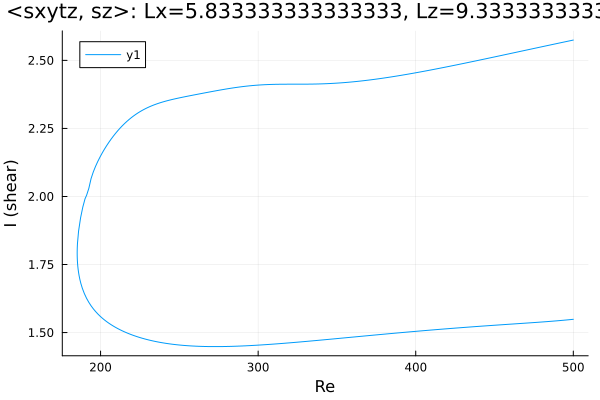

Values plotted in this chart, from the file beside it:
Re, shear
500.0, 1.549
499.7, 1.549
498.3, 1.548
496.9, 1.547
495.5, 1.546
494.1, 1.545
492.7, 1.545
491.2, 1.544
489.8, 1.543
488.4, 1.543
487, 1.542
485.6, 1.541
484.2, 1.541
482.8, 1.54
481.3, 1.539
479.9, 1.539
478.5, 1.538
477.1, 1.538
475.7, 1.537
474.3, 1.536
472.9, 1.536
471.4, 1.535
470, 1.535
468.6, 1.534
467.2, 1.534
465.8, 1.533
464.4, 1.533
463, 1.532
462.8, 1.532
461.4, 1.531
460, 1.531
458.6, 1.53
457.1, 1.53
455.7, 1.529
454.3, 1.529
452.9, 1.528
451.5, 1.527
450.1, 1.527
449.5, 1.527
448.1, 1.526
446.7, 1.526
445.3, 1.525
443.9, 1.524
442.5, 1.524
441.1, 1.523
439.6, 1.523
438.2, 1.522
436.8, 1.521
435.4, 1.521
434, 1.52
432.6, 1.52
431.2, 1.519
429.7, 1.518
428.3, 1.518
426.9, 1.517
425.5, 1.517
424.1, 1.516
422.7, 1.515
421.3, 1.515
419.8, 1.514
... 456 more rows
